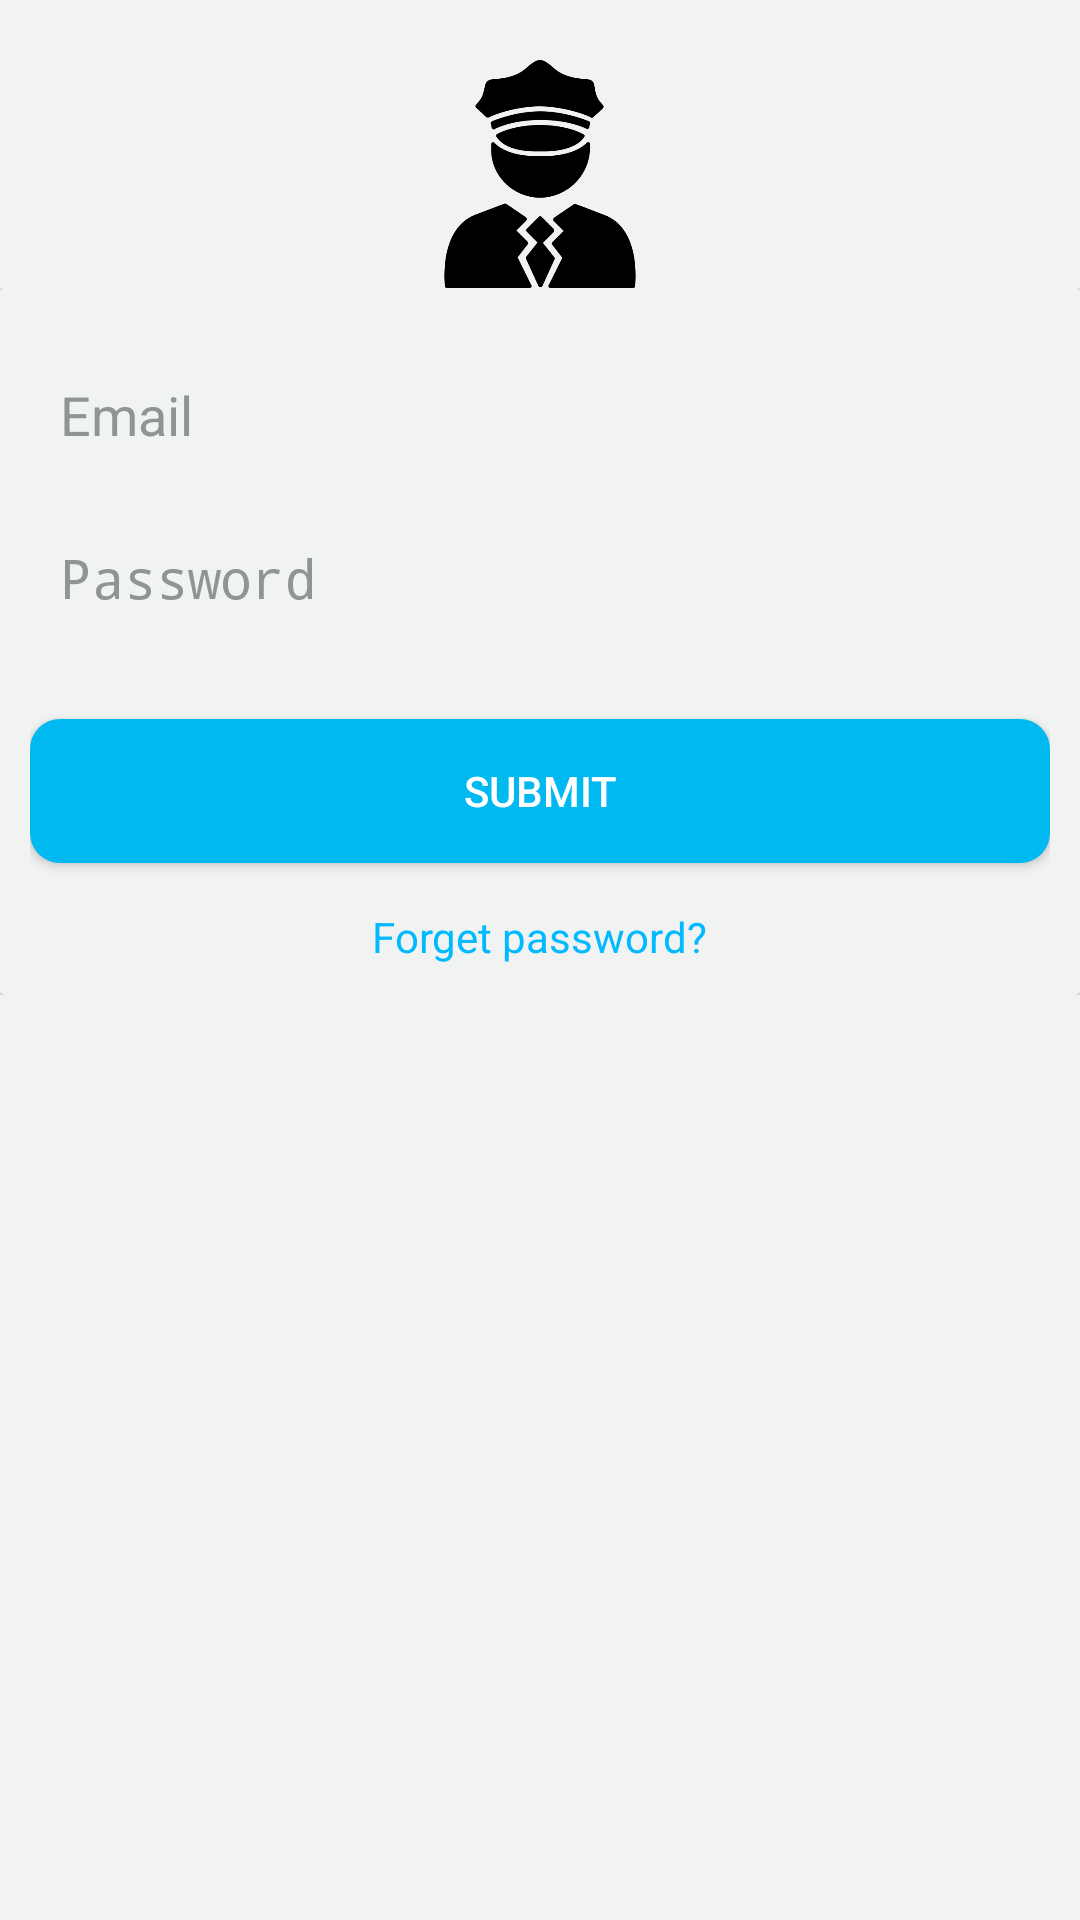

Android layout source for this screen:
<!-- AndroidManifest.xml: application theme AppTheme -->
<!-- res/layout/plogin_frag.xml -->
<?xml version="1.0" encoding="utf-8"?>
<RelativeLayout xmlns:android="http://schemas.android.com/apk/res/android"
    xmlns:app="http://schemas.android.com/apk/res-auto"
    xmlns:tools="http://schemas.android.com/tools"
    android:layout_width="match_parent"
    android:layout_height="match_parent"
    android:background="@color/background"
    tools:context=".Activities.PoliceLoginFragment">

    <RelativeLayout
        android:id="@+id/Logo"
        android:layout_marginTop="20dp"
        android:layout_width="match_parent"
        android:layout_height="wrap_content">

        <ImageView
            android:layout_centerHorizontal="true"
            android:src="@drawable/policeman"
            android:layout_width="76dp"
            android:layout_height="76dp" />

    </RelativeLayout>

    <RelativeLayout
        android:layout_below="@+id/Logo"
        android:layout_width="match_parent"
        android:layout_height="wrap_content">

        <android.support.v7.widget.CardView
            android:layout_width="match_parent"
            android:layout_height="wrap_content">

            <LinearLayout
                android:padding="10dp"
                android:orientation="vertical"
                android:background="@color/background"
                android:layout_width="match_parent"
                android:layout_height="wrap_content">

                <EditText
                    android:id="@+id/police_login_email"
                    android:inputType="textEmailAddress"
                    android:hint="Email"
                    android:textColor="@color/hint"
                    android:textColorHint="@color/hint"
                    android:padding="10dp"
                    android:layout_marginTop="10dp"
                    android:background="@drawable/edit_design"
                    android:layout_width="match_parent"
                    android:layout_height="wrap_content" />

                <EditText
                    android:id="@+id/police_login_pass"
                    android:hint="Password"
                    android:inputType="textPassword"
                    android:padding="10dp"
                    android:textColor="@color/hint"
                    android:textColorHint="@color/hint"
                    android:layout_marginTop="10dp"
                    android:background="@drawable/edit_design"
                    android:layout_width="match_parent"
                    android:layout_height="wrap_content" />


                <Button
                    android:id="@+id/police_login"
                    android:layout_marginTop="25sp"
                    android:background="@drawable/edit_button"
                    android:textColor="@color/white"
                    android:text="Submit"
                    android:layout_width="match_parent"
                    android:layout_height="wrap_content" />

                <TextView
                    android:textColor="@color/colorPrimaryDark"
                    android:id="@+id/police_forget_txt"
                    android:text="Forget password?"
                    android:layout_gravity="center"
                    android:layout_marginTop="15dp"
                    android:layout_width="wrap_content"
                    android:layout_height="wrap_content" />

            </LinearLayout>

        </android.support.v7.widget.CardView>

    </RelativeLayout>

</RelativeLayout>
<!-- resources referenced by this layout -->
<resources>
  <color name="background">#F1F3F3</color>
  <color name="colorPrimaryDark">#00B9FF</color>
  <color name="hint">#F78B9191</color>
  <color name="white">#ffffff</color>
  <!-- drawable edit_button (drawable) -->
  <?xml version="1.0" encoding="utf-8"?>
  <shape xmlns:android="http://schemas.android.com/apk/res/android"
      android:thickness="0dp"
      android:shape="rectangle">
  
      <solid
          android:width="2dp"
          android:color="@color/button2"/>
  
      <corners
          android:radius="10dp"/>
  
  </shape>
  <!-- drawable policeman: png bitmap (drawable, 13239 bytes) -->
  <style name="AppTheme" parent="Theme.AppCompat.Light.DarkActionBar">
          
          <item name="colorPrimary">@color/colorPrimary</item>
          <item name="colorPrimaryDark">@color/colorPrimaryDark</item>
          <item name="colorAccent">@color/colorAccent</item>
      </style>
  <color name="button2">#00B9F1</color>
  <color name="colorPrimary">#00B9F1</color>
  <color name="colorAccent">#00B9F1</color>
</resources>
